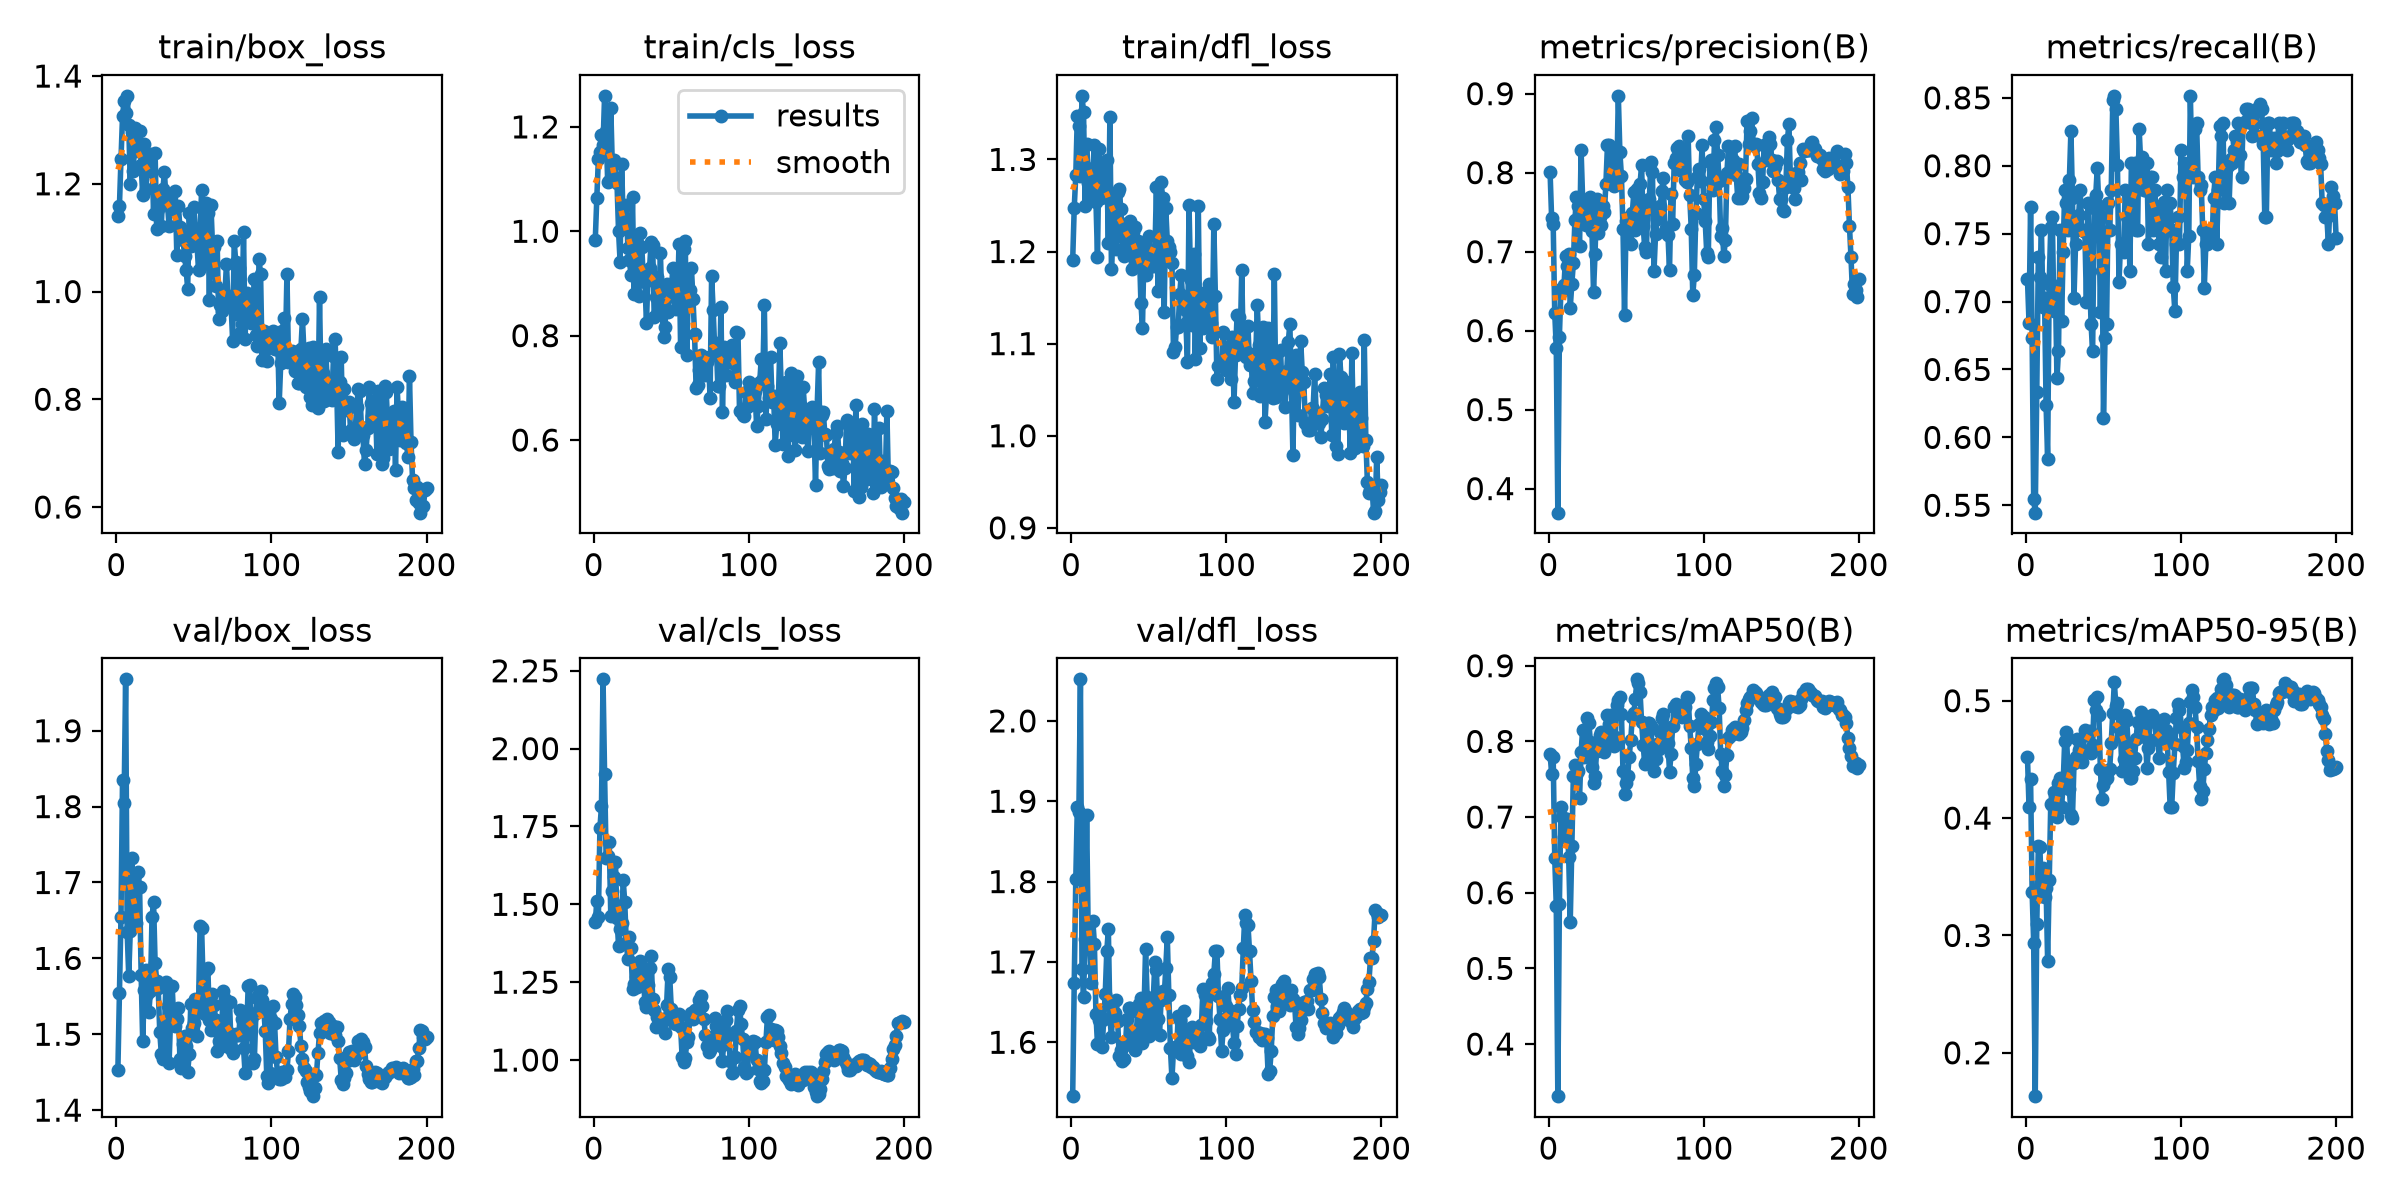

Source data for this figure (header and first rows):
epoch, time, train/box_loss, train/cls_loss, train/dfl_loss, metrics/precision(B), metrics/recall(B), metrics/mAP50(B), metrics/mAP50-95(B), val/box_loss, val/cls_loss, val/dfl_loss, lr/pg0, lr/pg1, lr/pg2
1, 21.99, 1.14, 0.9839, 1.19, 0.8008, 0.7163, 0.7839, 0.4518, 1.452, 1.442, 1.533, 0.0005833, 0.0005833, 0.0005833
2, 43.6, 1.159, 1.065, 1.247, 0.7422, 0.6841, 0.757, 0.4094, 1.554, 1.512, 1.674, 0.00125, 0.00125, 0.00125
3, 65.31, 1.245, 1.139, 1.283, 0.7352, 0.7699, 0.7798, 0.4329, 1.654, 1.461, 1.803, 0.001916, 0.001916, 0.001916
4, 87.04, 1.325, 1.152, 1.347, 0.6226, 0.6733, 0.6463, 0.3369, 1.836, 1.746, 1.893, 0.001999, 0.001999, 0.001999
5, 108.8, 1.353, 1.185, 1.336, 0.5783, 0.5545, 0.5822, 0.2938, 1.805, 1.815, 1.886, 0.001998, 0.001998, 0.001998
6, 130.4, 1.332, 1.165, 1.282, 0.3695, 0.5445, 0.3311, 0.1631, 1.968, 2.223, 2.052, 0.001997, 0.001997, 0.001997
7, 152, 1.363, 1.26, 1.369, 0.5923, 0.6337, 0.5846, 0.3099, 1.634, 1.918, 1.691, 0.001996, 0.001996, 0.001996
8, 173.5, 1.309, 1.193, 1.352, 0.6528, 0.7327, 0.7137, 0.3763, 1.577, 1.649, 1.657, 0.001994, 0.001994, 0.001994
9, 194.9, 1.2, 1.094, 1.25, 0.6503, 0.718, 0.7003, 0.3757, 1.636, 1.656, 1.728, 0.001992, 0.001992, 0.001992
10, 216.7, 1.295, 1.095, 1.317, 0.6583, 0.7525, 0.6731, 0.3337, 1.732, 1.699, 1.883, 0.00199, 0.00199, 0.00199
11, 238.4, 1.224, 1.237, 1.275, 0.694, 0.6961, 0.6972, 0.3577, 1.671, 1.464, 1.736, 0.001988, 0.001988, 0.001988
12, 260.3, 1.303, 1.124, 1.261, 0.6815, 0.703, 0.6969, 0.3324, 1.71, 1.542, 1.723, 0.001985, 0.001985, 0.001985
13, 282, 1.262, 1.136, 1.28, 0.6967, 0.6238, 0.6471, 0.3407, 1.647, 1.588, 1.673, 0.001982, 0.001982, 0.001982
14, 303.9, 1.275, 1.103, 1.291, 0.6287, 0.5842, 0.5616, 0.2779, 1.714, 1.637, 1.751, 0.001979, 0.001979, 0.001979
15, 325.8, 1.298, 1.093, 1.316, 0.6585, 0.7129, 0.6614, 0.347, 1.694, 1.457, 1.723, 0.001976, 0.001976, 0.001976
16, 347.5, 1.235, 1, 1.253, 0.6853, 0.7547, 0.7542, 0.4119, 1.579, 1.366, 1.635, 0.001973, 0.001973, 0.001973
17, 369.1, 1.179, 0.9419, 1.194, 0.7395, 0.7624, 0.7683, 0.4115, 1.491, 1.421, 1.597, 0.001969, 0.001969, 0.001969
18, 391.1, 1.274, 1.13, 1.311, 0.7687, 0.6931, 0.756, 0.4221, 1.558, 1.439, 1.628, 0.001965, 0.001965, 0.001965
19, 412.8, 1.19, 1.017, 1.258, 0.7575, 0.7114, 0.7604, 0.4176, 1.585, 1.578, 1.626, 0.001961, 0.001961, 0.001961
20, 434.6, 1.223, 1.015, 1.295, 0.7067, 0.6436, 0.7248, 0.4013, 1.553, 1.507, 1.595, 0.001956, 0.001956, 0.001956
21, 456.5, 1.241, 1.051, 1.265, 0.8284, 0.6634, 0.7862, 0.4298, 1.53, 1.376, 1.629, 0.001952, 0.001952, 0.001952
22, 478.3, 1.255, 0.9686, 1.263, 0.7658, 0.7525, 0.8156, 0.4342, 1.557, 1.326, 1.661, 0.001947, 0.001947, 0.001947
23, 500, 1.254, 0.9455, 1.299, 0.7589, 0.6856, 0.7796, 0.4097, 1.654, 1.394, 1.714, 0.001941, 0.001941, 0.001941
24, 521.5, 1.144, 0.9166, 1.209, 0.7338, 0.7367, 0.7913, 0.4289, 1.674, 1.36, 1.74, 0.001936, 0.001936, 0.001936
25, 543.3, 1.258, 1.065, 1.346, 0.7436, 0.7822, 0.8308, 0.466, 1.594, 1.229, 1.63, 0.00193, 0.00193, 0.00193
26, 565, 1.116, 0.8795, 1.181, 0.7642, 0.7723, 0.8248, 0.4732, 1.571, 1.245, 1.607, 0.001925, 0.001925, 0.001925
27, 586.9, 1.154, 0.9437, 1.222, 0.7688, 0.7525, 0.7994, 0.4448, 1.561, 1.268, 1.651, 0.001919, 0.001919, 0.001919
28, 608.6, 1.187, 0.9765, 1.257, 0.7267, 0.7896, 0.7666, 0.4251, 1.503, 1.234, 1.637, 0.001912, 0.001912, 0.001912
29, 630.1, 1.122, 0.8766, 1.202, 0.6495, 0.8257, 0.7445, 0.4029, 1.474, 1.292, 1.653, 0.001906, 0.001906, 0.001906
30, 651.9, 1.19, 0.9962, 1.265, 0.6975, 0.7762, 0.7543, 0.4, 1.468, 1.317, 1.626, 0.001899, 0.001899, 0.001899
31, 673.7, 1.222, 0.9696, 1.268, 0.766, 0.703, 0.7871, 0.4467, 1.502, 1.282, 1.583, 0.001892, 0.001892, 0.001892
32, 695.4, 1.173, 0.9075, 1.247, 0.7235, 0.7426, 0.7966, 0.452, 1.569, 1.265, 1.591, 0.001885, 0.001885, 0.001885
33, 716.9, 1.162, 0.9024, 1.216, 0.7444, 0.7525, 0.8085, 0.467, 1.537, 1.186, 1.577, 0.001878, 0.001878, 0.001878
34, 738.5, 1.121, 0.8235, 1.195, 0.7338, 0.7641, 0.8121, 0.4577, 1.462, 1.169, 1.579, 0.00187, 0.00187, 0.00187
35, 760.2, 1.155, 0.9186, 1.23, 0.758, 0.7822, 0.8003, 0.4553, 1.522, 1.24, 1.596, 0.001862, 0.001862, 0.001862
36, 781.8, 1.152, 0.9288, 1.205, 0.7499, 0.7525, 0.7862, 0.4476, 1.564, 1.297, 1.628, 0.001854, 0.001854, 0.001854
37, 803.3, 1.155, 0.9801, 1.226, 0.7862, 0.7525, 0.8055, 0.4581, 1.519, 1.334, 1.643, 0.001846, 0.001846, 0.001846
38, 825.2, 1.186, 0.9727, 1.233, 0.8349, 0.751, 0.8349, 0.475, 1.511, 1.195, 1.642, 0.001837, 0.001837, 0.001837
39, 846.8, 1.068, 0.8365, 1.181, 0.8346, 0.6995, 0.8232, 0.4709, 1.52, 1.16, 1.603, 0.001829, 0.001829, 0.001829
40, 868.6, 1.159, 0.8739, 1.221, 0.8013, 0.7723, 0.8354, 0.4721, 1.535, 1.108, 1.607, 0.00182, 0.00182, 0.00182
41, 890.3, 1.119, 0.9117, 1.226, 0.7941, 0.7228, 0.8007, 0.4744, 1.467, 1.14, 1.59, 0.001811, 0.001811, 0.001811
42, 912, 1.104, 0.852, 1.192, 0.7828, 0.6832, 0.7944, 0.4555, 1.455, 1.111, 1.615, 0.001802, 0.001802, 0.001802
43, 933.8, 1.097, 0.9575, 1.212, 0.8275, 0.6634, 0.8058, 0.4623, 1.487, 1.113, 1.638, 0.001792, 0.001792, 0.001792
44, 955.3, 1.067, 0.8543, 1.202, 0.7951, 0.7685, 0.8485, 0.5003, 1.498, 1.128, 1.648, 0.001783, 0.001783, 0.001783
45, 977, 1.04, 0.7975, 1.144, 0.8972, 0.7781, 0.8552, 0.4921, 1.484, 1.132, 1.655, 0.001773, 0.001773, 0.001773
46, 998.4, 1.005, 0.8174, 1.117, 0.8259, 0.7985, 0.8583, 0.5033, 1.45, 1.086, 1.598, 0.001763, 0.001763, 0.001763
47, 1020, 1.145, 0.8986, 1.206, 0.7955, 0.7704, 0.8362, 0.4881, 1.474, 1.178, 1.639, 0.001753, 0.001753, 0.001753
48, 1042, 1.084, 0.8454, 1.175, 0.7289, 0.6923, 0.7613, 0.4417, 1.54, 1.291, 1.717, 0.001742, 0.001742, 0.001742
49, 1063, 1.086, 0.8866, 1.193, 0.6193, 0.7624, 0.7309, 0.4163, 1.508, 1.267, 1.656, 0.001732, 0.001732, 0.001732
50, 1085, 1.157, 0.8875, 1.217, 0.7382, 0.6142, 0.7453, 0.4284, 1.515, 1.164, 1.608, 0.001721, 0.001721, 0.001721
51, 1107, 1.105, 0.9295, 1.201, 0.7136, 0.6733, 0.7548, 0.4325, 1.547, 1.142, 1.627, 0.00171, 0.00171, 0.00171
52, 1129, 1.088, 0.895, 1.184, 0.744, 0.6832, 0.7798, 0.4344, 1.497, 1.118, 1.619, 0.001699, 0.001699, 0.001699
53, 1150, 1.039, 0.8504, 1.184, 0.7095, 0.7723, 0.8019, 0.44, 1.539, 1.115, 1.655, 0.001688, 0.001688, 0.001688
54, 1172, 1.117, 0.869, 1.198, 0.7486, 0.7525, 0.8317, 0.4418, 1.643, 1.131, 1.7, 0.001676, 0.001676, 0.001676
55, 1194, 1.188, 0.9764, 1.271, 0.775, 0.7822, 0.8379, 0.4642, 1.64, 1.149, 1.69, 0.001665, 0.001665, 0.001665
56, 1216, 1.051, 0.778, 1.157, 0.728, 0.8481, 0.8555, 0.4898, 1.563, 1.108, 1.629, 0.001653, 0.001653, 0.001653
57, 1237, 1.114, 0.8749, 1.226, 0.7793, 0.8515, 0.882, 0.5159, 1.527, 1.008, 1.609, 0.001641, 0.001641, 0.001641
58, 1259, 1.164, 0.9661, 1.276, 0.7455, 0.8416, 0.877, 0.4952, 1.584, 0.9935, 1.653, 0.001629, 0.001629, 0.001629
59, 1281, 1.145, 0.9822, 1.259, 0.7861, 0.8005, 0.8654, 0.4983, 1.588, 1.006, 1.664, 0.001617, 0.001617, 0.001617
60, 1302, 0.9834, 0.7626, 1.134, 0.8093, 0.7143, 0.8258, 0.4764, 1.519, 1.059, 1.657, 0.001604, 0.001604, 0.001604
... 140 more rows
